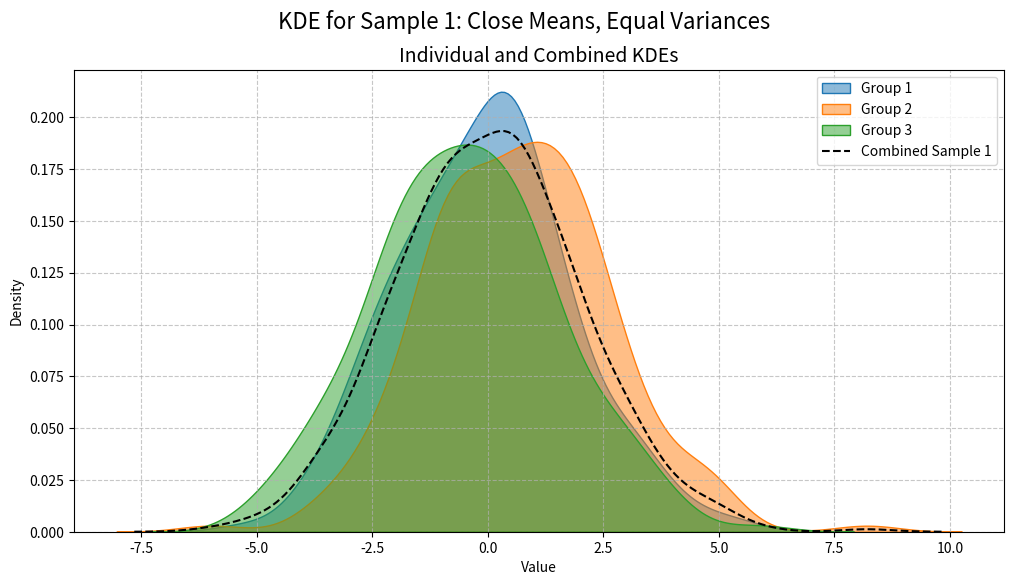
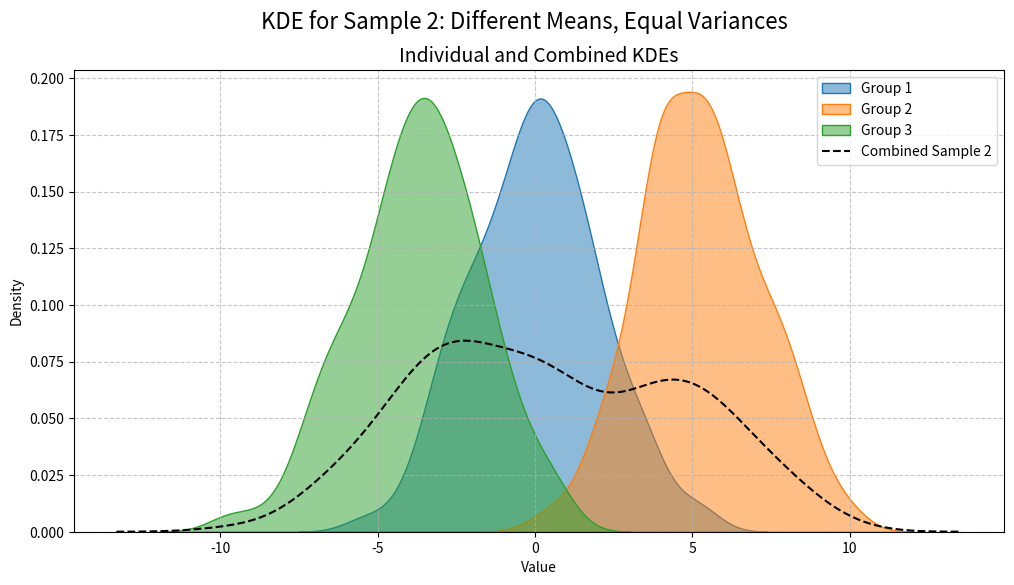

Python code for these plots, in order:
# %%
import numpy as np
import pandas as pd
import matplotlib.pyplot as plt
import seaborn as sns
from scipy import stats

np.random.seed(42)
# %%
# --- 1.a Data Generation ---
# Sample 1: Groups with equal variance and close means
mu1_group1_s1 = 0
mu1_group2_s1 = 0.5
mu1_group3_s1 = -0.3
sigma1_true = 2 # True standard deviation for known variance test

n_s1 = 200 # Number of samples per group

group1_s1 = np.random.normal(mu1_group1_s1, sigma1_true, n_s1)
group2_s1 = np.random.normal(mu1_group2_s1, sigma1_true, n_s1)
group3_s1 = np.random.normal(mu1_group3_s1, sigma1_true, n_s1)

sample1_data = {
    'Group 1': group1_s1,
    'Group 2': group2_s1,
    'Group 3': group3_s1
}

print("Sample 1 Group Means:")
for name, data in sample1_data.items():
    print(f"{name}: {np.mean(data):.2f}")

# %%
# Sample 2: Groups with equal variance and noticeably different means
mu2_group1_s2 = 0
mu2_group2_s2 = 5
mu2_group3_s2 = -4
sigma2_true = 2 # True standard deviation for known variance test

n_s2 = 200 # Number of samples per group

group1_s2 = np.random.normal(mu2_group1_s2, sigma2_true, n_s2)
group2_s2 = np.random.normal(mu2_group2_s2, sigma2_true, n_s2)
group3_s2 = np.random.normal(mu2_group3_s2, sigma2_true, n_s2)

sample2_data = {
    'Group 1': group1_s2,
    'Group 2': group2_s2,
    'Group 3': group3_s2
}
print("\nSample 2 Group Means:")
for name, data in sample2_data.items():
    print(f"{name}: {np.mean(data):.2f}")
# %%
# --- 1.b Data Visualization (KDE) ---

# Plotting Sample 1
plt.figure(figsize=(12, 6))
plt.suptitle('KDE for Sample 1: Close Means, Equal Variances', fontsize=16)

# KDE for individual groups
for name, data in sample1_data.items():
    sns.kdeplot(data, label=name, fill=True, alpha=0.5)

# KDE for combined groups
combined_sample1 = np.concatenate(list(sample1_data.values()))
sns.kdeplot(combined_sample1, label='Combined Sample 1', linestyle='--', color='black')

plt.title('Individual and Combined KDEs', fontsize=14)
plt.xlabel('Value')
plt.ylabel('Density')
plt.legend()
plt.grid(True, linestyle='--', alpha=0.7)
plt.show()

# Plotting Sample 2
plt.figure(figsize=(12, 6))
plt.suptitle('KDE for Sample 2: Different Means, Equal Variances', fontsize=16)

# KDE for individual groups
for name, data in sample2_data.items():
    sns.kdeplot(data, label=name, fill=True, alpha=0.5)

# KDE for combined groups
combined_sample2 = np.concatenate(list(sample2_data.values()))
sns.kdeplot(combined_sample2, label='Combined Sample 2', linestyle='--', color='black')

plt.title('Individual and Combined KDEs', fontsize=14)
plt.xlabel('Value')
plt.ylabel('Density')
plt.legend()
plt.grid(True, linestyle='--', alpha=0.7)
plt.show()


# %%
# --- 2.a Realize paired test for known variances (Z-test) ---
def z_test_known_variance(data1, data2, sigma1_known, sigma2_known, alpha=0.05):
    """
    Performs a two-sample Z-test for means with known population variances.

    Args:
        data1 (np.array): First sample data.
        data2 (np.array): Second sample data.
        sigma1_known (float): Known population standard deviation of data1.
        sigma2_known (float): Known population standard deviation of data2.
        alpha (float): Significance level.

    Returns:
        dict: A dictionary containing test results (Z-statistic, p-value, critical value, hypothesis rejection).
    """
    n1 = len(data1)
    n2 = len(data2)
    mean1 = np.mean(data1)
    mean2 = np.mean(data2)

    # Calculate Z-statistic
    se = np.sqrt((sigma1_known**2 / n1) + (sigma2_known**2 / n2))
    z_statistic = (mean1 - mean2) / se

    # Calculate p-value (two-tailed)
    p_value = 2 * (1 - stats.norm.cdf(abs(z_statistic)))

    # Get critical value for two-tailed test
    critical_value = stats.norm.ppf(1 - alpha / 2)

    reject_h0 = abs(z_statistic) > critical_value

    return {
        'Z-statistic': z_statistic,
        'P-value': p_value,
        'Critical Z': critical_value,
        'Reject H0': reject_h0
    }
# %%
# --- 2.b Realize paired test for unknown but equal variances (Pooled t-test) ---
def pooled_t_test(data1, data2, alpha=0.05):
    """
    Performs a two-sample t-test for means with unknown but equal population variances (pooled t-test).

    Args:
        data1 (np.array): First sample data.
        data2 (np.array): Second sample data.
        alpha (float): Significance level.

    Returns:
        dict: A dictionary containing test results (t-statistic, p-value, critical value, hypothesis rejection).
    """
    n1 = len(data1)
    n2 = len(data2)
    mean1 = np.mean(data1)
    mean2 = np.mean(data2)
    var1 = np.var(data1, ddof=1) # Sample variance (ddof=1 for unbiased estimate)
    var2 = np.var(data2, ddof=1)

    # Calculate pooled variance
    pooled_var = ((n1 - 1) * var1 + (n2 - 1) * var2) / (n1 + n2 - 2)

    # Calculate t-statistic
    se = np.sqrt(pooled_var * (1/n1 + 1/n2))
    t_statistic = (mean1 - mean2) / se

    # Degrees of freedom
    df = n1 + n2 - 2

    # Calculate p-value (two-tailed)
    p_value = 2 * (1 - stats.t.cdf(abs(t_statistic), df))

    # Get critical value for two-tailed test
    critical_value = stats.t.ppf(1 - alpha / 2, df)

    reject_h0 = abs(t_statistic) > critical_value

    return {
        't-statistic': t_statistic,
        'P-value': p_value,
        'Degrees of Freedom': df,
        'Critical t': critical_value,
        'Reject H0': reject_h0
    }

# %%
# --- 2.c Apply both tests for all pairs of groups for each sample ---

alpha_level = 0.05 # Significance level

# Define pairs for testing
group_names = ['Group 1', 'Group 2', 'Group 3']
pairs = [('Group 1', 'Group 2'), ('Group 1', 'Group 3'), ('Group 2', 'Group 3')]

print("\n--- Applying Z-test (Known Variances) ---")
print("Assumed true standard deviation for Sample 1:", sigma1_true)
print("Assumed true standard deviation for Sample 2:", sigma2_true)

print("\nResults for Sample 1:")
for g1_name, g2_name in pairs:
    data1 = sample1_data[g1_name]
    data2 = sample1_data[g2_name]
    results = z_test_known_variance(data1, data2, sigma1_true, sigma1_true, alpha=alpha_level)
    print(f"  Comparing {g1_name} and {g2_name}:")
    print(f"    Z-statistic: {results['Z-statistic']:.3f}, P-value: {results['P-value']:.3f}, Reject H0: {results['Reject H0']}")

print("\nResults for Sample 2:")
for g1_name, g2_name in pairs:
    data1 = sample2_data[g1_name]
    data2 = sample2_data[g2_name]
    results = z_test_known_variance(data1, data2, sigma2_true, sigma2_true, alpha=alpha_level)
    print(f"  Comparing {g1_name} and {g2_name}:")
    print(f"    Z-statistic: {results['Z-statistic']:.3f}, P-value: {results['P-value']:.3f}, Reject H0: {results['Reject H0']}")

print("\n--- Applying Pooled t-test (Unknown but Equal Variances) ---")

print("\nResults for Sample 1:")
for g1_name, g2_name in pairs:
    data1 = sample1_data[g1_name]
    data2 = sample1_data[g2_name]
    results = pooled_t_test(data1, data2, alpha=alpha_level)
    print(f"  Comparing {g1_name} and {g2_name}:")
    print(f"    t-statistic: {results['t-statistic']:.3f}, P-value: {results['P-value']:.3f}, Reject H0: {results['Reject H0']}")

print("\nResults for Sample 2:")
for g1_name, g2_name in pairs:
    data1 = sample2_data[g1_name]
    data2 = sample2_data[g2_name]
    results = pooled_t_test(data1, data2, alpha=alpha_level)
    print(f"  Comparing {g1_name} and {g2_name}:")
    print(f"    t-statistic: {results['t-statistic']:.3f}, P-value: {results['P-value']:.3f}, Reject H0: {results['Reject H0']}")
